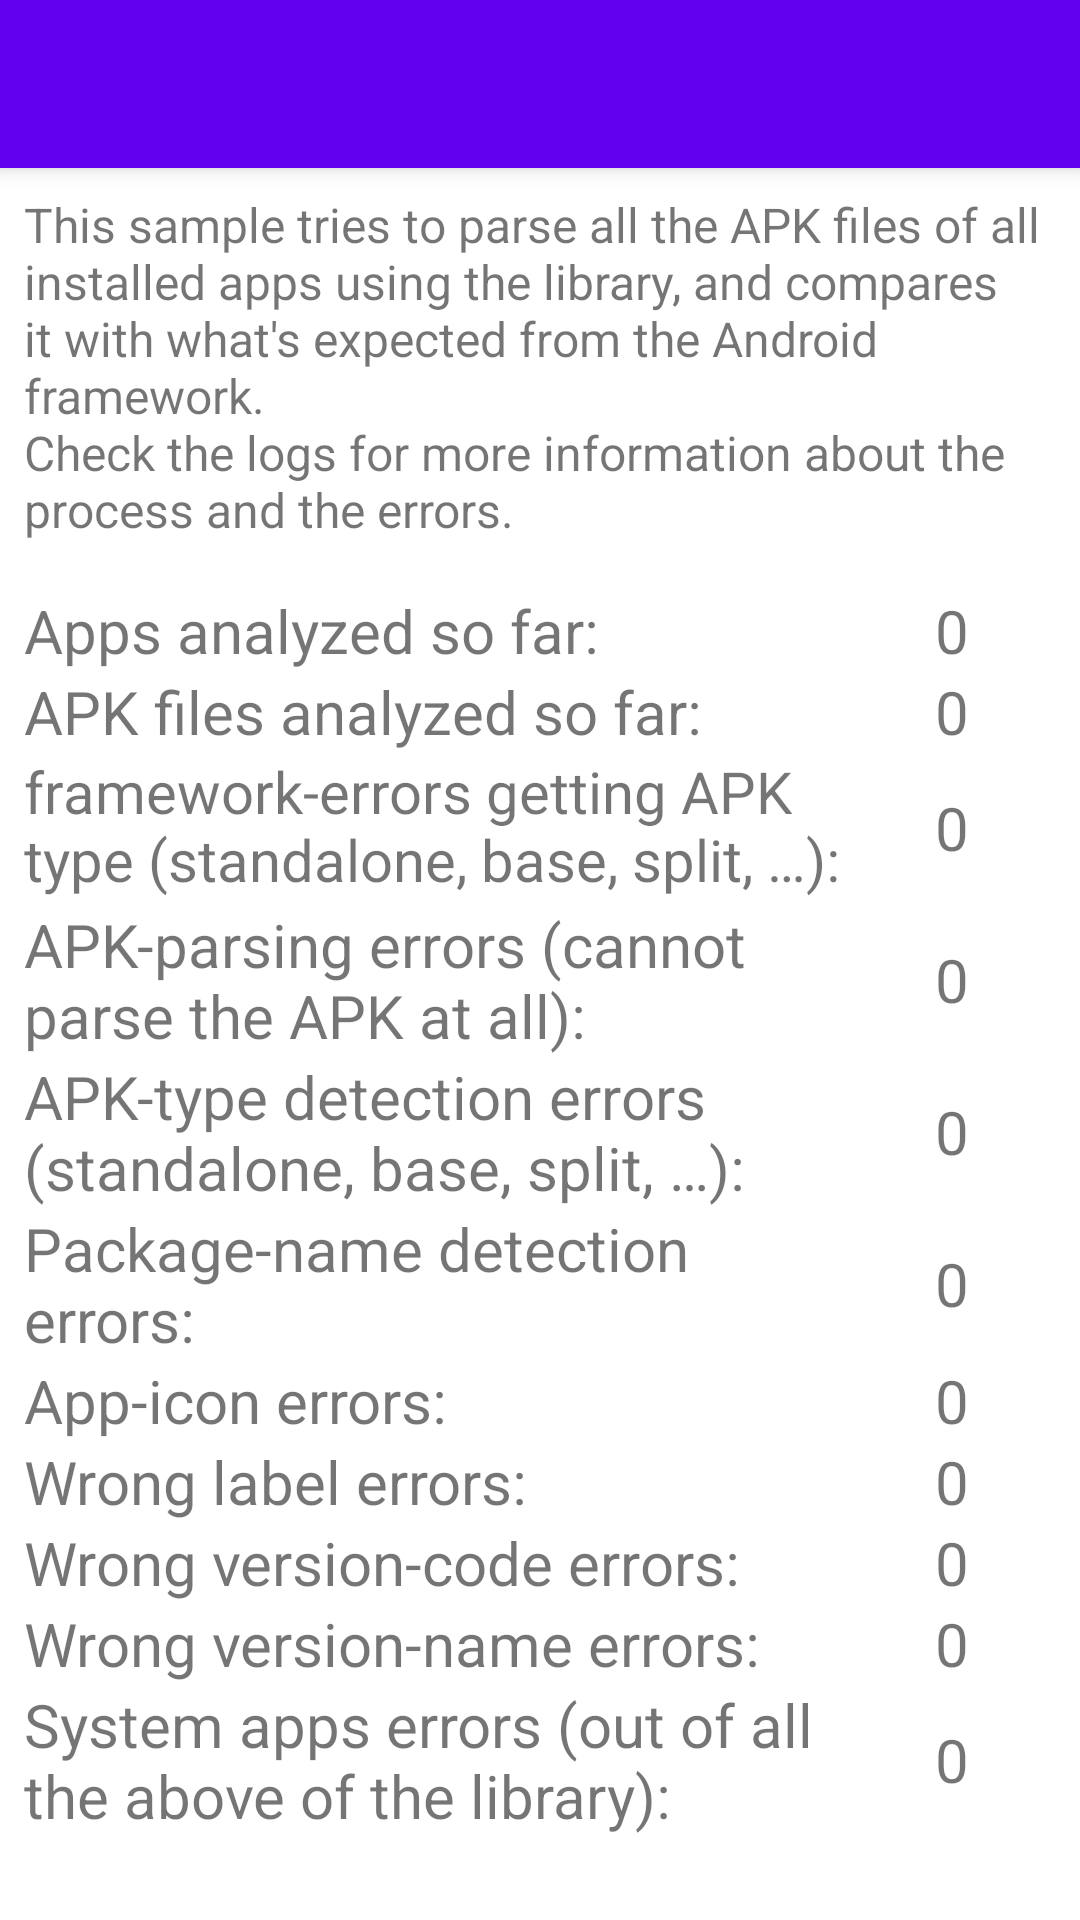

Android layout source for this screen:
<!-- AndroidManifest.xml: application theme AppTheme -->
<!-- res/layout/activity_main.xml -->
<?xml version="1.0" encoding="utf-8"?>
<androidx.coordinatorlayout.widget.CoordinatorLayout
    xmlns:android="http://schemas.android.com/apk/res/android"
    xmlns:app="http://schemas.android.com/apk/res-auto"
    xmlns:tools="http://schemas.android.com/tools" android:id="@+id/coordinatorLayout"
    android:layout_width="match_parent" android:layout_height="match_parent">

    <com.google.android.material.appbar.AppBarLayout
        android:id="@+id/appBarLayout" android:layout_width="match_parent"
        android:layout_height="wrap_content">

        <com.google.android.material.appbar.MaterialToolbar
            android:id="@+id/toolbar" android:layout_width="match_parent"
            android:layout_height="?attr/actionBarSize" app:titleTextColor="#fff" />

    </com.google.android.material.appbar.AppBarLayout>

    <androidx.core.widget.NestedScrollView
        android:id="@+id/scrollView" android:layout_width="match_parent"
        android:layout_height="match_parent" android:fillViewport="true"
        android:overScrollMode="ifContentScrolls" android:scrollbars="vertical"
        app:layout_behavior="@string/appbar_scrolling_view_behavior">

        <LinearLayout android:id="@+id/contentContainer"
            android:layout_width="match_parent" android:layout_height="wrap_content"
            android:gravity="center_horizontal|top" android:orientation="vertical"
            android:padding="8dp">

            <TextView
                android:layout_width="match_parent" android:layout_height="wrap_content"
                android:text="@string/intro" android:textSize="16sp" />

            <TableLayout
                android:layout_width="match_parent" android:layout_height="wrap_content"
                android:layout_marginTop="16dp">

                <TableRow>

                    <TextView
                        style="@style/stats_text" android:text="@string/apps_analyzed"
                        app:autoSizeMaxTextSize="20dp" app:autoSizeMinTextSize="12sp"
                        app:autoSizeTextType="uniform" />

                    <TextView
                        android:id="@+id/appsCountTextView" style="@style/stats_value" />
                </TableRow>

                <TableRow>

                    <TextView
                        style="@style/stats_text" android:text="@string/apks_analyzed"
                        app:autoSizeMaxTextSize="20dp" app:autoSizeMinTextSize="12sp"
                        app:autoSizeTextType="uniform" />

                    <TextView
                        android:id="@+id/apksCountTextView" style="@style/stats_value" />
                </TableRow>

                <TableRow>

                    <TextView
                        style="@style/stats_text"
                        android:text="@string/framework_errors_getting_apk_type"
                        app:autoSizeMaxTextSize="20dp" app:autoSizeMinTextSize="12sp"
                        app:autoSizeTextType="uniform" />

                    <TextView
                        android:id="@+id/frameworkErrorsGettingApkTypeTextView"
                        style="@style/stats_value" />
                </TableRow>

                <TableRow>

                    <TextView
                        style="@style/stats_text" android:text="@string/parsing_errors"
                        app:autoSizeMaxTextSize="20dp" app:autoSizeMinTextSize="12sp"
                        app:autoSizeTextType="uniform" />

                    <TextView
                        android:id="@+id/parsingErrorsTextView" style="@style/stats_value" />
                </TableRow>

                <TableRow>

                    <TextView
                        style="@style/stats_text" android:text="@string/apk_type_detection_errors"
                        app:autoSizeMaxTextSize="20dp" app:autoSizeMinTextSize="12sp"
                        app:autoSizeTextType="uniform" />

                    <TextView
                        android:id="@+id/apkTypeDetectionErrorsTextView"
                        style="@style/stats_value" />
                </TableRow>

                <TableRow>

                    <TextView
                        style="@style/stats_text" android:text="@string/wrong_package_name_errors"
                        app:autoSizeMaxTextSize="20dp" app:autoSizeMinTextSize="12sp"
                        app:autoSizeTextType="uniform" />

                    <TextView
                        android:id="@+id/wrongPackageNameErrorsTextView"
                        style="@style/stats_value" />
                </TableRow>

                <TableRow>

                    <TextView
                        style="@style/stats_text" android:text="@string/icon_fetching_errors"
                        app:autoSizeMaxTextSize="20dp" app:autoSizeMinTextSize="12sp"
                        app:autoSizeTextType="uniform" />

                    <TextView
                        android:id="@+id/iconFetchingErrorsTextView" style="@style/stats_value" />
                </TableRow>

                <TableRow>

                    <TextView
                        style="@style/stats_text" android:text="@string/wrong_label_errors"
                        app:autoSizeMaxTextSize="20dp" app:autoSizeMinTextSize="12sp"
                        app:autoSizeTextType="uniform" />

                    <TextView
                        android:id="@+id/wrongLabelErrorsTextView" style="@style/stats_value" />
                </TableRow>

                <TableRow>

                    <TextView
                        style="@style/stats_text" android:text="@string/wrong_version_code_errors"
                        app:autoSizeMaxTextSize="20dp" app:autoSizeMinTextSize="12sp"
                        app:autoSizeTextType="uniform" />

                    <TextView
                        android:id="@+id/wrongVersionCodeErrorsTextView"
                        style="@style/stats_value" />
                </TableRow>

                <TableRow>

                    <TextView
                        style="@style/stats_text" android:text="@string/wrong_version_name_errors"
                        app:autoSizeMaxTextSize="20dp" app:autoSizeMinTextSize="12sp"
                        app:autoSizeTextType="uniform" />

                    <TextView
                        android:id="@+id/wrongVersionNameErrorsTextView"
                        style="@style/stats_value" />
                </TableRow>

                <TableRow>

                    <TextView
                        style="@style/stats_text" android:text="@string/system_apps_errors"
                        app:autoSizeMaxTextSize="20dp" app:autoSizeMinTextSize="12sp"
                        app:autoSizeTextType="uniform" />

                    <TextView
                        android:id="@+id/systemAppsErrorsTextView" style="@style/stats_value" />
                </TableRow>

            </TableLayout>

            <TextView
                android:id="@+id/summaryTextView" style="@style/stats_text"
                android:layout_width="match_parent" android:layout_marginTop="8dp"
                android:layout_weight="0" android:text="@string/summary" android:visibility="gone"
                app:autoSizeMaxTextSize="20dp" app:autoSizeMinTextSize="12sp"
                app:autoSizeTextType="uniform" tools:visibility="visible" />

            <TextView
                android:id="@+id/summaryNoteTextView" style="@style/stats_text"
                android:layout_width="match_parent" android:layout_weight="0"
                android:text="@string/all_are_system_errors" android:visibility="gone"
                app:autoSizeMaxTextSize="20dp" app:autoSizeMinTextSize="12sp"
                app:autoSizeTextType="uniform" tools:visibility="visible" />

            <com.google.android.material.button.MaterialButton
                android:id="@+id/goToComparisonButton"
                android:layout_width="wrap_content"
                android:layout_height="wrap_content"
                android:layout_marginTop="16dp"
                android:text="@string/view_fetched_icons"
                android:visibility="gone"
                tools:visibility="visible" />

        </LinearLayout>

    </androidx.core.widget.NestedScrollView>
</androidx.coordinatorlayout.widget.CoordinatorLayout>
<!-- resources referenced by this layout -->
<resources>
  <string name="all_are_system_errors">Found various errors while handling the APK files, but all of them are of system app</string>
  <string name="apk_type_detection_errors">APK-type detection errors (standalone, base, split, …):</string>
  <string name="apks_analyzed">APK files analyzed so far:</string>
  <string name="apps_analyzed">Apps analyzed so far:</string>
  <string name="framework_errors_getting_apk_type">framework-errors getting APK type (standalone, base, split, …):</string>
  <string name="icon_fetching_errors">App-icon errors:</string>
  <string name="intro">This sample tries to parse all the APK files of all installed apps using the library, and compares it with what\'s expected from the Android framework.
  \nCheck the logs for more information about the process and the errors.</string>
  <string name="parsing_errors">APK-parsing errors (cannot parse the APK at all):</string>
  <string name="summary">Done parsing all APK files of all installed apps. </string>
  <string name="system_apps_errors">System apps errors (out of all the above of the library):</string>
  <string name="view_fetched_icons">View Fetched Icons</string>
  <string name="wrong_label_errors">Wrong label errors:</string>
  <string name="wrong_package_name_errors">Package-name detection errors:</string>
  <string name="wrong_version_code_errors">Wrong version-code errors:</string>
  <string name="wrong_version_name_errors">Wrong version-name errors:</string>
  <style name="stats_text">
          <item name="android:layout_weight">8</item>
          <item name="android:layout_width">0px</item>
          <item name="android:layout_height">wrap_content</item>
          <item name="android:maxLines">2</item>
          <item name="android:textSize">20sp</item>
      </style>
  <style name="stats_value">
          <item name="android:layout_weight">2</item>
          <item name="android:layout_width">0px</item>
          <item name="android:layout_height">match_parent</item>
          <item name="android:textSize">20sp</item>
          <item name="android:text">0</item>
          <item name="android:gravity">center</item>
      </style>
  <style name="AppTheme" parent="Theme.MaterialComponents.DayNight.NoActionBar" />
</resources>
